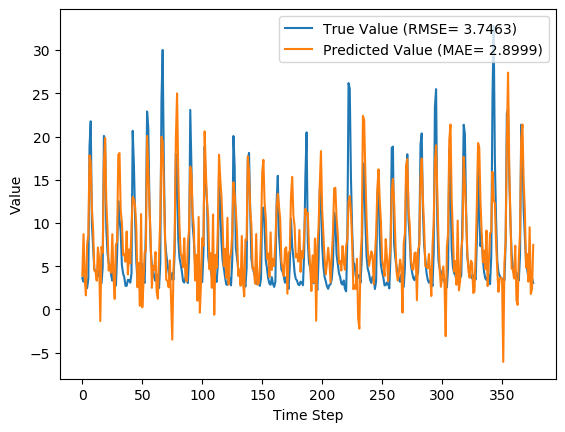

Values plotted in this chart, from the file beside it:
y_true, y_pred, y_true_scaled, y_pred_scaled
3.63, 3.907, 0.08847, 0.09713
3.21, 8.712, 0.07534, 0.2473
4.29, 3.545, 0.1091, 0.08582
3.67, 1.632, 0.08972, 0.02602
2.46, 7.509, 0.05189, 0.2097
3.54, 8.596, 0.08565, 0.2437
18.82, 17.81, 0.5633, 0.5318
21.76, 16.99, 0.6552, 0.506
9.83, 11.62, 0.2823, 0.3383
7.16, 9.255, 0.1988, 0.2643
4.67, 4.506, 0.121, 0.1158
4.44, 4.427, 0.1138, 0.1134
4.4, 3.33, 0.1125, 0.07909
3.83, 7.156, 0.09472, 0.1987
4.42, 5.864, 0.1132, 0.1583
4.72, -1.341, 0.1225, -0.06694
3.03, 7.23, 0.06971, 0.201
4.87, 6.549, 0.1272, 0.1797
20.07, 16.94, 0.6024, 0.5045
19.62, 19.83, 0.5883, 0.595
9.33, 12.44, 0.2666, 0.3639
6.56, 9.333, 0.1801, 0.2667
5.37, 4.501, 0.1429, 0.1157
5.07, 5.171, 0.1335, 0.1366
4.02, 4.249, 0.1007, 0.1078
3.34, 8.704, 0.0794, 0.2471
4.47, 3.942, 0.1147, 0.09821
3.61, 1.221, 0.08784, 0.01317
2.75, 7.485, 0.06096, 0.209
6.28, 7.817, 0.1713, 0.2193
12.55, 17.9, 0.3673, 0.5346
10.44, 18.1, 0.3013, 0.5407
9.01, 11.39, 0.2566, 0.331
5.12, 10.08, 0.135, 0.29
4.16, 6.317, 0.105, 0.1725
3.72, 6.428, 0.09128, 0.1759
2.73, 5.518, 0.06033, 0.1475
2.73, 9.011, 0.06033, 0.2567
3.43, 4.06, 0.08221, 0.1019
3.4, 6.941, 0.08128, 0.192
3.1, 5.31, 0.0719, 0.141
4.17, 9.439, 0.1053, 0.2701
20.66, 13.01, 0.6208, 0.3817
16.78, 12.77, 0.4995, 0.3742
10.67, 11.93, 0.3085, 0.348
5.59, 9.63, 0.1497, 0.276
3.31, 2.57, 0.07846, 0.05533
5.26, 5.376, 0.1394, 0.143
3.05, 0.4264, 0.07033, -0.01168
3.04, 11.04, 0.07002, 0.32
5.26, 0.243, 0.1394, -0.01741
3.41, 3.046, 0.08159, 0.07021
3.07, 6.661, 0.07096, 0.1832
9.62, 6.738, 0.2757, 0.1856
22.89, 20.07, 0.6905, 0.6023
21.04, 16.13, 0.6327, 0.4793
12.14, 12.35, 0.3545, 0.3611
7.0, 8.071, 0.1938, 0.2273
5.08, 2.499, 0.1338, 0.05311
4.58, 5.06, 0.1182, 0.1332
... 317 more rows
